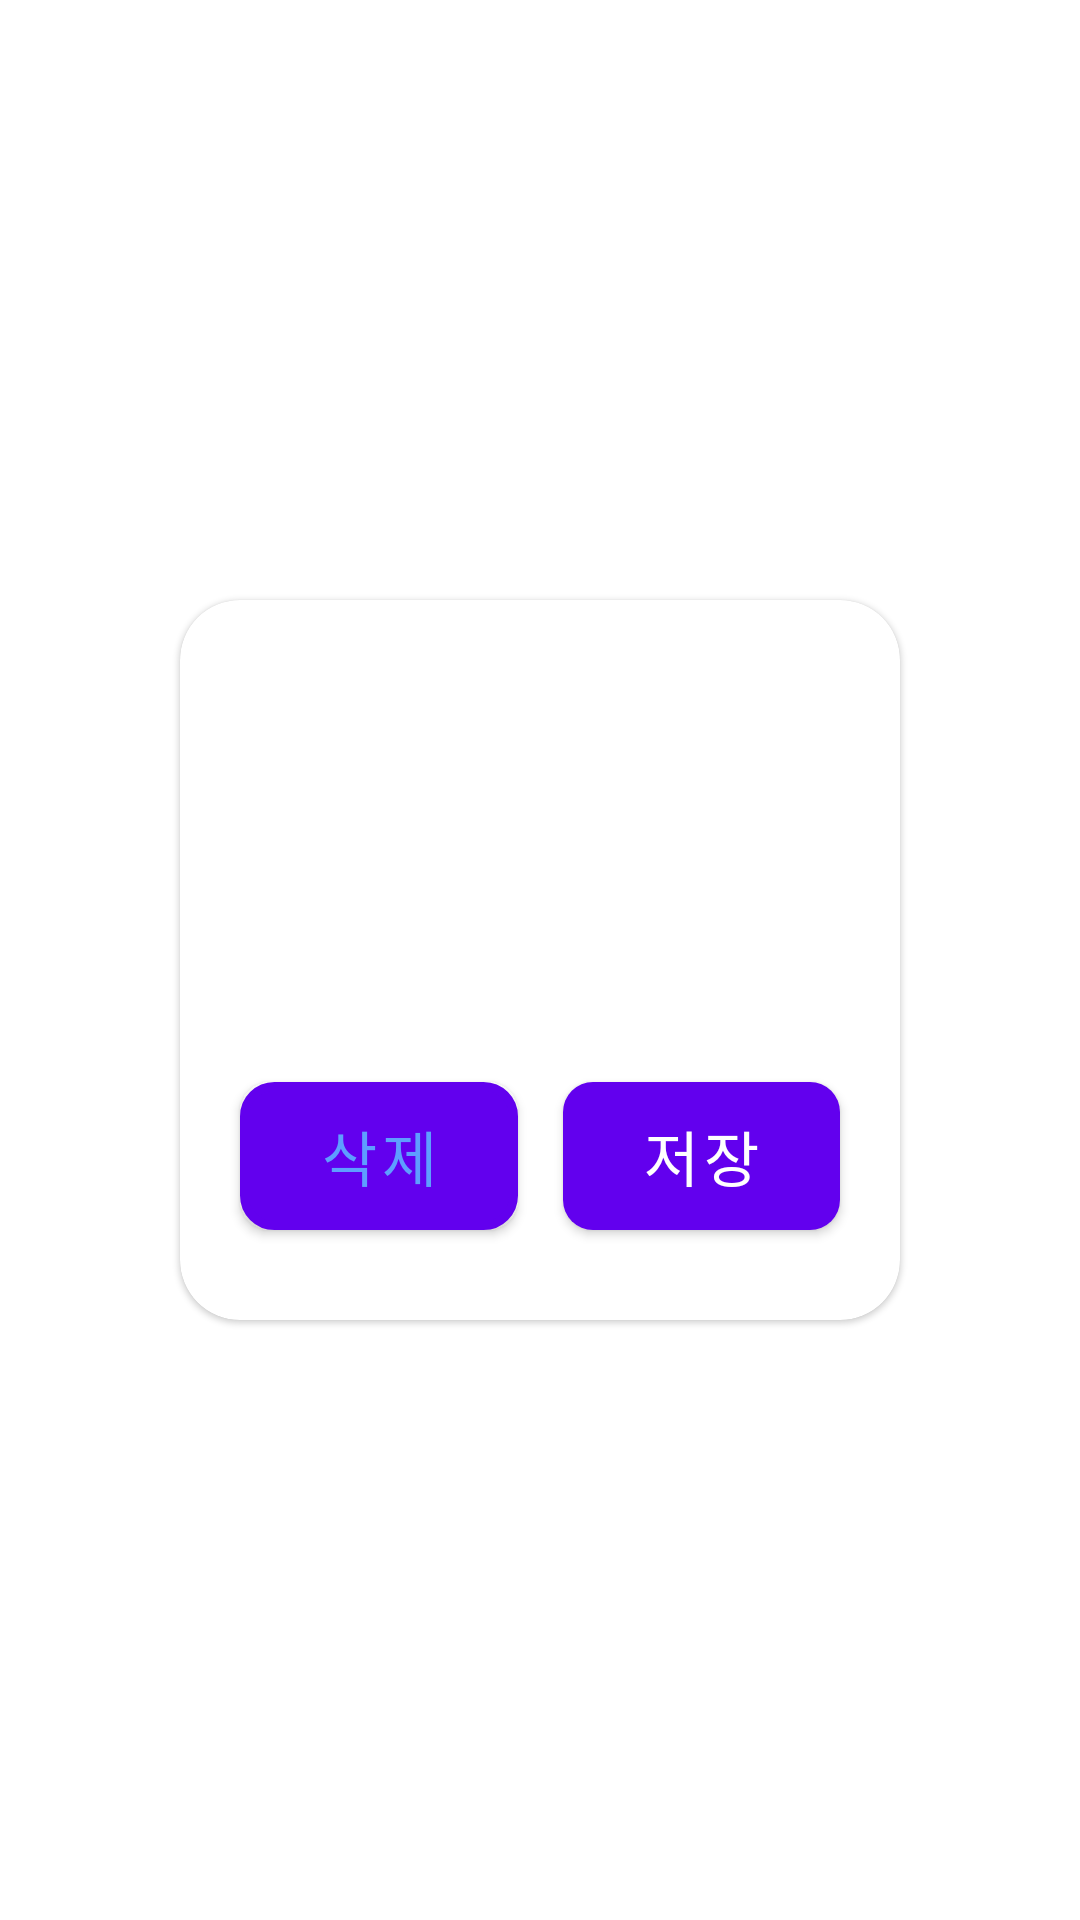

Android layout source for this screen:
<!-- AndroidManifest.xml: application theme Theme.Dialoglab -->
<!-- res/layout/custom_dialog.xml -->
<?xml version="1.0" encoding="utf-8"?>
<androidx.constraintlayout.widget.ConstraintLayout xmlns:android="http://schemas.android.com/apk/res/android"
    xmlns:app="http://schemas.android.com/apk/res-auto"
    xmlns:tools="http://schemas.android.com/tools"
    android:layout_width="match_parent"
    android:layout_height="match_parent">

    <com.google.android.material.card.MaterialCardView
        android:id="@+id/cd_dialog"
        android:layout_width="0dp"
        android:layout_height="0dp"
        android:layout_marginHorizontal="60dp"
        android:layout_marginVertical="200dp"
        app:cardCornerRadius="20dp"
        app:layout_constraintBottom_toBottomOf="parent"
        app:layout_constraintEnd_toEndOf="parent"
        app:layout_constraintStart_toStartOf="parent"
        app:layout_constraintTop_toTopOf="parent"
        tools:strokeColor="@color/black"
        tools:strokeWidth="3">

        <androidx.constraintlayout.widget.ConstraintLayout
            android:layout_width="match_parent"
            android:layout_height="match_parent">

            <com.google.android.material.button.MaterialButton
                android:id="@+id/btn_delete"
                android:layout_width="0dp"
                android:layout_height="wrap_content"
                android:layout_marginStart="20dp"
                android:layout_marginEnd="15dp"
                android:layout_marginBottom="30dp"
                android:background="@drawable/shape_blue_line_10_rectangle"
                android:text="삭제"
                android:textColor="@color/hous_blue_500"
                android:textSize="20sp"
                app:layout_constraintBottom_toBottomOf="parent"
                app:layout_constraintEnd_toStartOf="@+id/btn_save"
                app:layout_constraintStart_toStartOf="parent" />

            <com.google.android.material.button.MaterialButton
                android:id="@+id/btn_save"
                android:layout_width="0dp"
                android:layout_height="wrap_content"
                android:layout_marginEnd="20dp"
                android:background="@drawable/shape_blue_fill_10_rectangle"
                android:text="저장"
                android:textSize="20sp"
                app:layout_constraintBottom_toBottomOf="@id/btn_delete"
                app:layout_constraintEnd_toEndOf="parent"
                app:layout_constraintStart_toEndOf="@id/btn_delete"
                app:layout_constraintTop_toTopOf="@id/btn_delete"
                tools:layout_editor_absoluteY="223dp" />

            <ImageView
                android:layout_width="wrap_content"
                android:layout_height="wrap_content"
                android:layout_marginTop="20dp"
                android:layout_marginEnd="20dp"
                android:src="@drawable/ic_close"
                app:layout_constraintEnd_toEndOf="parent"
                app:layout_constraintTop_toTopOf="parent" />
        </androidx.constraintlayout.widget.ConstraintLayout>
    </com.google.android.material.card.MaterialCardView>
</androidx.constraintlayout.widget.ConstraintLayout>
<!-- resources referenced by this layout -->
<resources>
  <color name="black">#FF000000</color>
  <color name="hous_blue_500">#5E9EFF</color>
  <!-- drawable shape_blue_fill_10_rectangle (drawable) -->
  <?xml version="1.0" encoding="utf-8"?>
  <shape xmlns:android="http://schemas.android.com/apk/res/android"
      android:shape="rectangle">
      <solid android:color="@color/hous_blue_500"/>
      <corners android:radius="10dp"/>
  </shape>
  <!-- drawable shape_blue_line_10_rectangle (drawable) -->
  <?xml version="1.0" encoding="utf-8"?>
  <shape xmlns:android="http://schemas.android.com/apk/res/android"
      android:shape="rectangle">
      <stroke android:color="@color/hous_blue_500"/>
      <stroke android:width="3dp"/>
      <solid android:color="@color/hous_white"/>
      <corners android:radius="10dp"/>
  </shape>
  <style name="Theme.Dialoglab" parent="Theme.MaterialComponents.DayNight.DarkActionBar">
          
          <item name="colorPrimary">@color/purple_500</item>
          <item name="colorPrimaryVariant">@color/purple_700</item>
          <item name="colorOnPrimary">@color/white</item>
          
          <item name="colorSecondary">@color/teal_200</item>
          <item name="colorSecondaryVariant">@color/teal_700</item>
          <item name="colorOnSecondary">@color/black</item>
          
          <item name="android:statusBarColor" tools:targetApi="l">?attr/colorPrimaryVariant</item>
          
      </style>
  <color name="hous_white">#FFFFFF</color>
  <color name="purple_500">#FF6200EE</color>
  <color name="purple_700">#FF3700B3</color>
  <color name="white">#FFFFFFFF</color>
  <color name="teal_200">#FF03DAC5</color>
  <color name="teal_700">#FF018786</color>
</resources>
